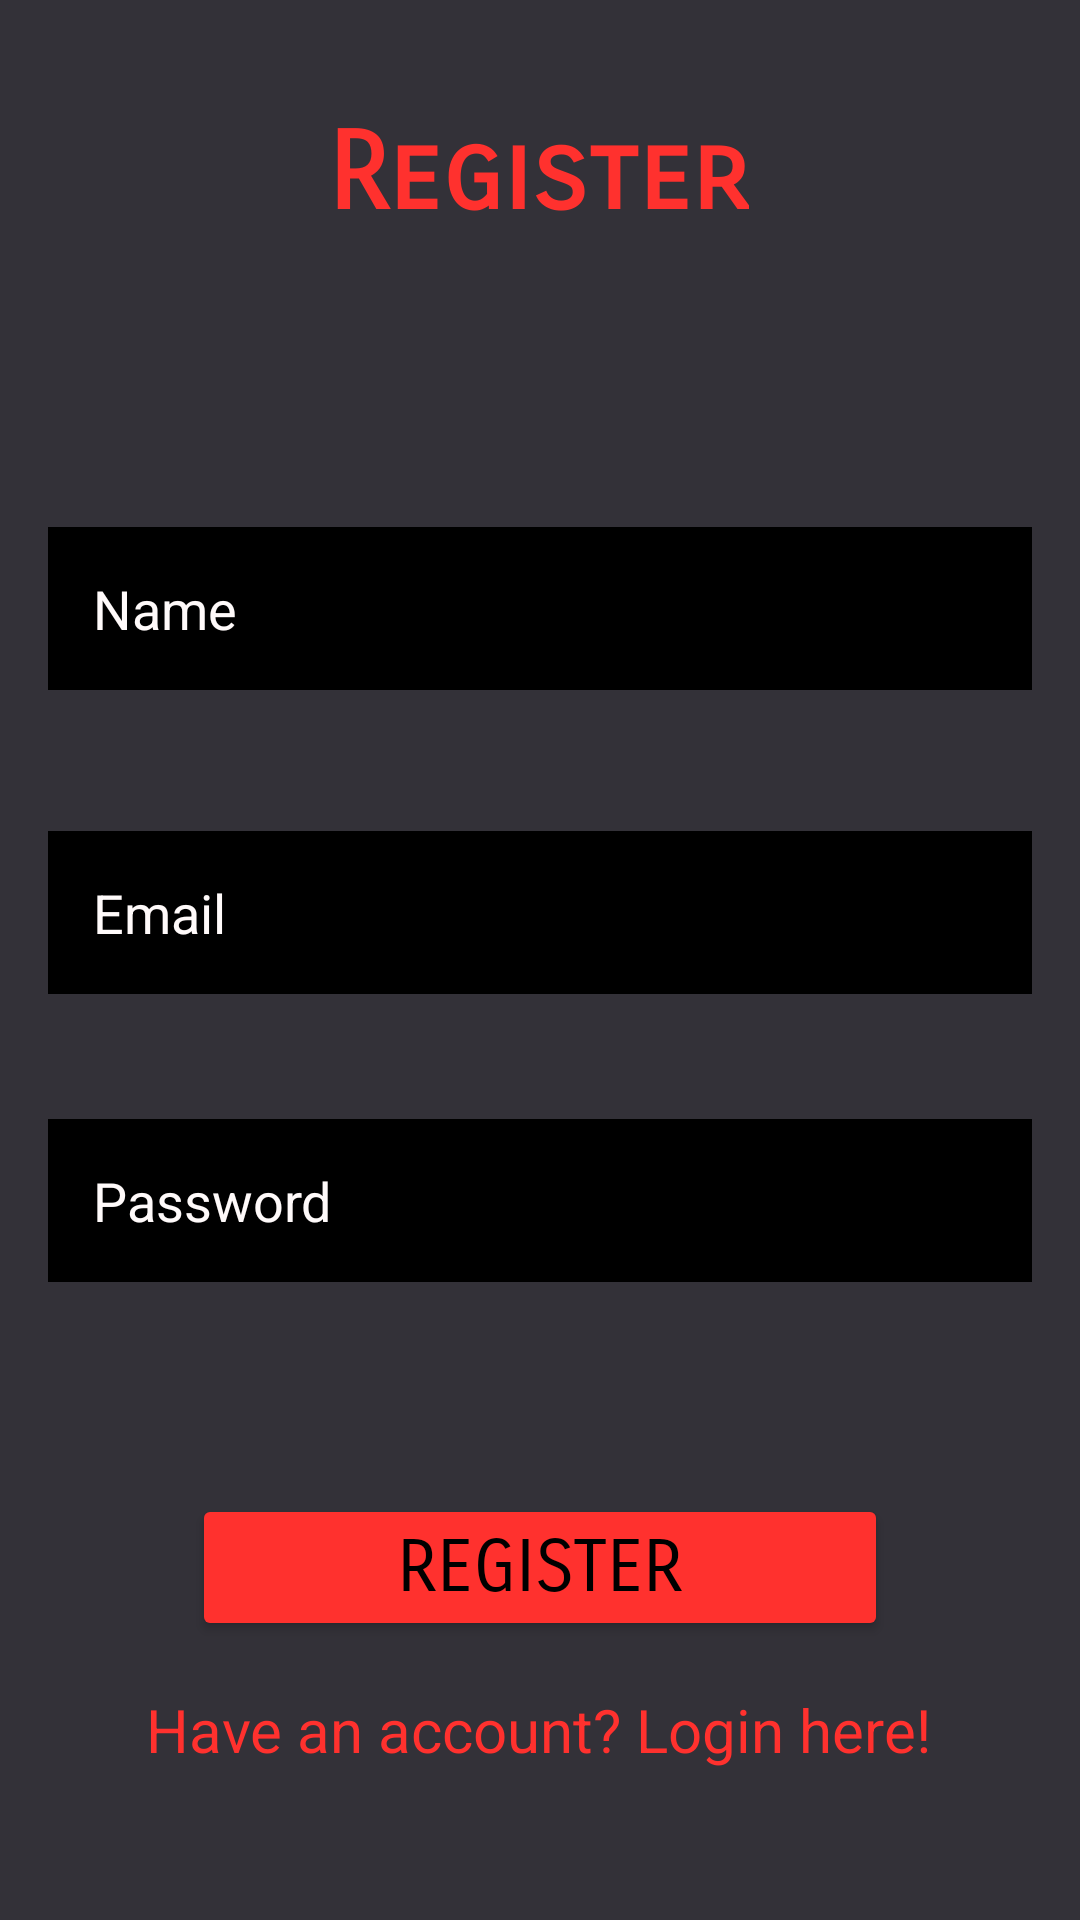

The Android layout XML behind this screen, and the referenced resources:
<!-- AndroidManifest.xml: application theme Theme.PlanYourLift -->
<!-- res/layout/activity_register.xml -->
<?xml version="1.0" encoding="utf-8"?>
<androidx.constraintlayout.widget.ConstraintLayout xmlns:android="http://schemas.android.com/apk/res/android"
    xmlns:app="http://schemas.android.com/apk/res-auto"
    android:id="@+id/regscreen"
    android:layout_width="match_parent"
    android:layout_height="match_parent"
    android:background="#333138">

    <TextView
        android:id="@+id/regtitle"
        android:layout_width="wrap_content"
        android:layout_height="wrap_content"
        android:layout_marginStart="64dp"
        android:layout_marginLeft="64dp"
        android:layout_marginEnd="64dp"
        android:layout_marginRight="64dp"
        android:fontFamily="sans-serif-smallcaps"
        android:text="@string/regtitle"
        android:textColor="#FF312E"
        android:textSize="36sp"
        android:textStyle="bold"
        app:layout_constraintBottom_toBottomOf="parent"
        app:layout_constraintEnd_toEndOf="parent"
        app:layout_constraintHorizontal_bias="0.496"
        app:layout_constraintStart_toStartOf="parent"
        app:layout_constraintTop_toTopOf="parent"
        app:layout_constraintVertical_bias="0.061" />


    <EditText
        android:id="@+id/regname"
        android:layout_width="0dp"
        android:layout_height="wrap_content"
        android:layout_marginStart="16dp"
        android:layout_marginLeft="16dp"
        android:layout_marginEnd="16dp"
        android:layout_marginRight="16dp"
        android:background="#000000"
        android:ems="10"
        android:hint="@string/regname"
        android:inputType="textShortMessage|textPersonName|text"
        android:padding="15dp"
        android:textColor="#FFFFFF"
        android:textColorHint="#FFFAFA"
        android:textSize="18sp"
        app:layout_constraintBottom_toBottomOf="parent"
        app:layout_constraintEnd_toEndOf="parent"
        app:layout_constraintHorizontal_bias="0.0"
        app:layout_constraintStart_toStartOf="parent"
        app:layout_constraintTop_toBottomOf="@id/regtitle"
        app:layout_constraintVertical_bias="0.19"
       />

    <EditText
        android:id="@+id/regemail"
        android:layout_width="0dp"
        android:layout_height="wrap_content"
        android:layout_marginStart="16dp"
        android:layout_marginLeft="16dp"
        android:layout_marginEnd="16dp"
        android:layout_marginRight="16dp"
        android:background="#000000"
        android:ems="10"
        android:hint="@string/regemail"
        android:inputType="text|textEmailAddress"
        android:padding="15dp"
        android:textColor="#FFFFFF"
        android:textColorHint="#FFFAFA"
        android:textSize="18sp"
        app:layout_constraintBottom_toBottomOf="parent"
        app:layout_constraintEnd_toEndOf="parent"
        app:layout_constraintHorizontal_bias="0.0"
        app:layout_constraintStart_toStartOf="parent"
        app:layout_constraintTop_toBottomOf="@id/regtitle"
        app:layout_constraintVertical_bias="0.39"
        />

    <EditText
        android:id="@+id/regpassword"
        android:layout_width="0dp"
        android:layout_height="wrap_content"
        android:layout_marginStart="16dp"
        android:layout_marginLeft="16dp"
        android:layout_marginEnd="16dp"
        android:layout_marginRight="16dp"
        android:background="#000000"
        android:ems="10"
        android:hint="@string/regpassword"
        android:inputType="textPassword"
        android:padding="15dp"
        android:textColor="#FFFFFF"
        android:textColorHint="#FFFAFA"
        android:textSize="18sp"
        app:layout_constraintBottom_toBottomOf="parent"
        app:layout_constraintEnd_toEndOf="parent"
        app:layout_constraintHorizontal_bias="0.0"
        app:layout_constraintStart_toStartOf="parent"
        app:layout_constraintTop_toBottomOf="@id/regtitle"
        app:layout_constraintVertical_bias="0.58000004"
        />

    <TextView
        android:id="@+id/policy"
        android:layout_width="360dp"
        android:layout_height="56dp"
        android:gravity="center_horizontal|center_vertical"
        android:textColor="#FF312E"
        android:textColorLink="#FF312E"
        android:textSize="12sp"
        app:layout_constraintBottom_toBottomOf="parent"
        app:layout_constraintEnd_toEndOf="parent"
        app:layout_constraintHorizontal_bias="0.719"
        app:layout_constraintStart_toStartOf="parent"
        app:layout_constraintTop_toBottomOf="@+id/regpassword"
        app:layout_constraintVertical_bias="0.0" />

    <Button
        android:id="@+id/launchregbutton"
        android:layout_width="0dp"
        android:layout_height="wrap_content"
        android:layout_marginStart="64dp"
        android:layout_marginLeft="64dp"
        android:layout_marginTop="16dp"
        android:layout_marginEnd="64dp"
        android:layout_marginRight="64dp"
        android:fontFamily="sans-serif-smallcaps"
        android:text="@string/regbutton"
        android:textColor="@color/black"
        android:textSize="24sp"
        app:backgroundTint="#FF312E"
        app:layout_constraintBottom_toBottomOf="parent"
        app:layout_constraintEnd_toEndOf="parent"
        app:layout_constraintStart_toStartOf="parent"
        app:layout_constraintTop_toBottomOf="@id/regpassword"
        app:layout_constraintVertical_bias="0.37" />

    <TextView
        android:id="@+id/haveaccount"
        android:layout_width="wrap_content"
        android:layout_height="wrap_content"
        android:clickable="true"
        android:text="Have an account? Login here!"
        android:textSize="20sp"
        android:textColor="#FF312E"
        app:layout_constraintBottom_toBottomOf="parent"
        app:layout_constraintEnd_toEndOf="parent"
        app:layout_constraintHorizontal_bias="0.496"
        app:layout_constraintStart_toStartOf="parent"
        app:layout_constraintTop_toBottomOf="@+id/launchregbutton"
        app:layout_constraintVertical_bias="0.24" />

</androidx.constraintlayout.widget.ConstraintLayout>
<!-- resources referenced by this layout -->
<resources>
  <color name="black">#FF000000</color>
  <string name="regbutton">Register</string>
  <string name="regemail">Email</string>
  <string name="regname">Name</string>
  <string name="regpassword">Password</string>
  <string name="regtitle">Register</string>
  <style name="Theme.PlanYourLift" parent="Theme.MaterialComponents.DayNight.NoActionBar">
          
          <item name="colorPrimary">#FF312E</item>
          <item name="colorPrimaryVariant">#333138</item>
          <item name="colorOnPrimary">@color/black</item>
          
          <item name="colorSecondary">#333138</item>
          <item name="colorSecondaryVariant">#333138</item>
          <item name="colorOnSecondary">@color/black</item>
          
          <item name="android:statusBarColor" tools:targetApi="l">?attr/colorPrimaryVariant</item>
          
      </style>
</resources>
